Labelled photos from "split_dataset", an image-classification folder in naitripanchal/Rice_Crop_Disease_Detection_using_Hybrid_CNN-VIT_Aproach. The possible labels are: brown spot fungal disease, damaged by pests, downy mildew fungal disease, hispa pest damage, leaf streak bacterial disease, leaf blight bacterial disease, tungro viral disease.

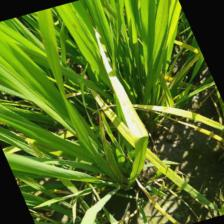
Label: downy mildew fungal disease

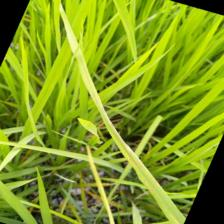
Label: leaf blight bacterial disease

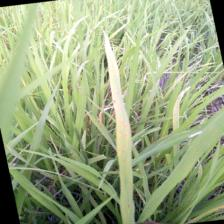
Label: brown spot fungal disease

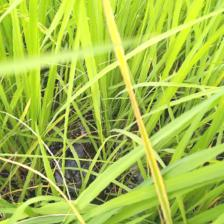
Label: tungro viral disease

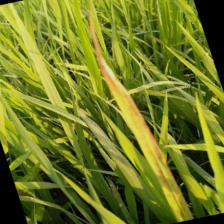
Label: leaf streak bacterial disease

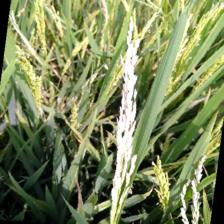
Label: damaged by pests
